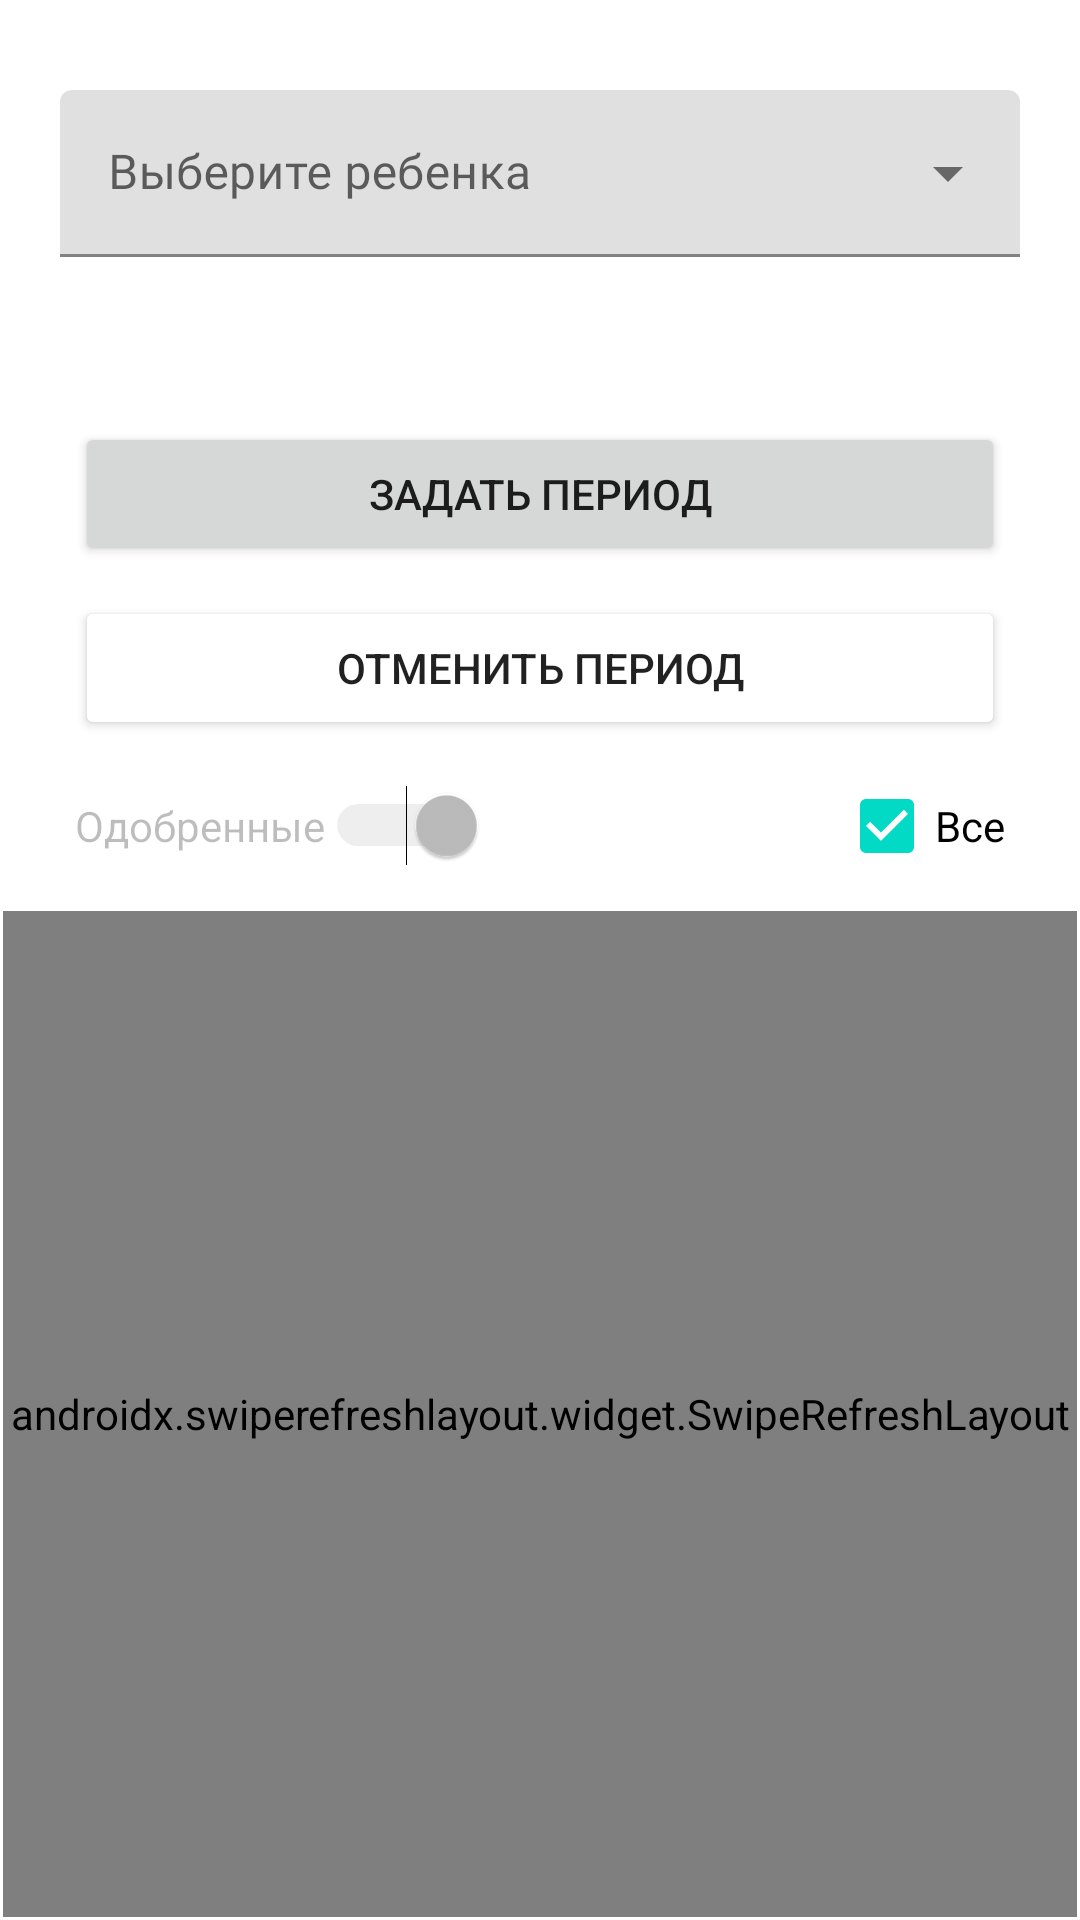

Reconstruct the res/layout file that produces this screen, plus the resources it refers to.
<!-- AndroidManifest.xml: application theme Theme.DailyExpenses -->
<!-- res/layout/fragment_parent_dashboard.xml -->
<?xml version="1.0" encoding="utf-8"?>
<androidx.constraintlayout.widget.ConstraintLayout
    xmlns:android="http://schemas.android.com/apk/res/android"
    xmlns:app="http://schemas.android.com/apk/res-auto"
    android:layout_width="match_parent"
    android:layout_height="match_parent"
    xmlns:tools="http://schemas.android.com/tools"
    tools:context=".ui.main.tabs.parent.ParentDashboardFragment">

    <com.google.android.material.textfield.TextInputLayout
        android:id="@+id/ChildrenInputLayout"
        style="@style/Widget.MaterialComponents.TextInputLayout.FilledBox.ExposedDropdownMenu"
        android:layout_width="0dp"
        android:layout_height="wrap_content"
        android:layout_marginStart="20dp"
        android:layout_marginTop="30dp"
        android:layout_marginEnd="20dp"
        android:hint="Выберите ребенка"
        app:layout_constraintEnd_toEndOf="parent"
        app:layout_constraintStart_toStartOf="parent"
        app:layout_constraintTop_toTopOf="parent">

        <AutoCompleteTextView
            android:id="@+id/actvChildrenToChoose"
            android:layout_width="match_parent"
            android:layout_height="wrap_content"
            android:fontFamily="@font/allerta" />

    </com.google.android.material.textfield.TextInputLayout>

    <Button
        android:id="@+id/btnChoosePeriod"
        android:layout_width="0dp"
        android:layout_height="wrap_content"
        android:layout_marginStart="25dp"
        android:layout_marginTop="55dp"
        android:layout_marginEnd="25dp"
        android:text="Задать период"
        app:layout_constraintEnd_toEndOf="parent"
        app:layout_constraintStart_toStartOf="parent"
        app:layout_constraintTop_toBottomOf="@+id/ChildrenInputLayout" />

    <androidx.swiperefreshlayout.widget.SwipeRefreshLayout
        android:id="@+id/swipeToRefreshParent"
        android:layout_width="0dp"
        android:layout_height="0dp"
        android:layout_marginStart="1dp"
        android:layout_marginTop="15dp"
        android:layout_marginEnd="1dp"
        android:layout_marginBottom="1dp"
        app:layout_constraintBottom_toBottomOf="parent"
        app:layout_constraintEnd_toEndOf="parent"
        app:layout_constraintStart_toStartOf="parent"
        app:layout_constraintTop_toBottomOf="@+id/switchStatus">

        <androidx.recyclerview.widget.RecyclerView
            android:id="@+id/rvChildPlans"
            android:layout_width="0dp"
            android:layout_height="0dp"
            tools:listitem="@layout/rv_item_child_plan" />

    </androidx.swiperefreshlayout.widget.SwipeRefreshLayout>

    <Switch
        android:id="@+id/switchStatus"
        android:layout_width="wrap_content"
        android:layout_height="wrap_content"
        android:layout_marginTop="15dp"
        android:checked="true"
        android:enabled="false"
        android:text="Одобренные"
        android:visibility="visible"
        app:layout_constraintStart_toStartOf="@+id/btnChoosePeriod"
        app:layout_constraintTop_toBottomOf="@+id/btnCancelPeriod" />

    <CheckBox
        android:id="@+id/cbAllChecked"
        android:layout_width="wrap_content"
        android:layout_height="wrap_content"
        android:checked="true"
        android:text="Все"
        app:layout_constraintBottom_toBottomOf="@+id/switchStatus"
        app:layout_constraintEnd_toEndOf="@+id/btnChoosePeriod"
        app:layout_constraintTop_toTopOf="@+id/switchStatus" />

    <TextView
        android:id="@+id/tvDateRangeParent"
        android:layout_width="0dp"
        android:layout_height="wrap_content"
        android:textAlignment="center"
        android:textColor="@color/black"
        android:textSize="18sp"
        app:layout_constraintBottom_toTopOf="@+id/btnChoosePeriod"
        app:layout_constraintEnd_toEndOf="@+id/ChildrenInputLayout"
        app:layout_constraintStart_toStartOf="@+id/ChildrenInputLayout"
        app:layout_constraintTop_toBottomOf="@+id/ChildrenInputLayout" />

    <Button
        android:id="@+id/btnCancelPeriod"
        android:layout_width="0dp"
        android:layout_height="wrap_content"
        android:layout_marginTop="10dp"
        android:backgroundTint="@color/color4"
        android:text="Отменить период"
        app:layout_constraintEnd_toEndOf="@+id/btnChoosePeriod"
        app:layout_constraintStart_toStartOf="@+id/btnChoosePeriod"
        app:layout_constraintTop_toBottomOf="@+id/btnChoosePeriod" />
</androidx.constraintlayout.widget.ConstraintLayout>
<!-- res/layout/rv_item_child_plan.xml (included above) -->
<?xml version="1.0" encoding="utf-8"?>
<androidx.constraintlayout.widget.ConstraintLayout xmlns:android="http://schemas.android.com/apk/res/android"
    xmlns:app="http://schemas.android.com/apk/res-auto"
    xmlns:tools="http://schemas.android.com/tools"
    android:layout_width="match_parent"
    android:layout_height="wrap_content">

    <TextView
        android:id="@+id/tvPlanCat"
        android:layout_width="wrap_content"
        android:layout_height="wrap_content"
        android:layout_marginStart="20dp"
        android:layout_marginTop="20dp"
        android:fontFamily="@font/allerta"
        android:text="Кафе"
        android:textColor="@color/color3"
        android:textSize="16sp"
        app:layout_constraintStart_toStartOf="parent"
        app:layout_constraintTop_toTopOf="parent" />

    <TextView
        android:id="@+id/tvPlanItemName"
        android:layout_width="wrap_content"
        android:layout_height="wrap_content"
        android:layout_marginTop="17dp"
        android:fontFamily="@font/allerta"
        android:text="McDonalds"
        android:textColor="@color/color2"
        android:textSize="18sp"
        app:layout_constraintStart_toStartOf="@+id/tvPlanCat"
        app:layout_constraintTop_toBottomOf="@+id/tvPlanCat" />

    <TextView
        android:id="@+id/tvPlanItemPrice"
        android:layout_width="wrap_content"
        android:layout_height="wrap_content"
        android:layout_marginEnd="20dp"
        android:fontFamily="@font/allerta"
        android:text="250 р"
        android:textColor="@color/color2"
        android:textSize="18sp"
        app:layout_constraintBottom_toBottomOf="@+id/tvPlanItemName"
        app:layout_constraintEnd_toEndOf="parent"
        app:layout_constraintTop_toTopOf="@+id/tvPlanItemName" />

    <Button
        android:id="@+id/btnConfirmPlanItem"
        android:layout_width="0dp"
        android:layout_height="40dp"
        android:layout_marginTop="10dp"
        android:layout_marginEnd="10dp"
        android:layout_marginBottom="10dp"
        android:text="Одобрить"
        app:layout_constraintBottom_toBottomOf="parent"
        app:layout_constraintEnd_toStartOf="@+id/guideline2"
        app:layout_constraintStart_toStartOf="@+id/tvPlanItemName"
        app:layout_constraintTop_toBottomOf="@+id/tvPlanItemName" />

    <TextView
        android:id="@+id/tvPlanItemDate"
        android:layout_width="wrap_content"
        android:layout_height="wrap_content"
        android:text="28/03/2022"
        android:textColor="@color/color2"
        android:textStyle="italic"
        app:layout_constraintEnd_toEndOf="@+id/tvPlanItemPrice"
        app:layout_constraintTop_toTopOf="@+id/tvPlanCat" />

    <Button
        android:id="@+id/btnRejectPlanItem"
        android:layout_width="0dp"
        android:layout_height="40dp"
        android:layout_marginStart="10dp"
        android:backgroundTint="@color/color4"
        android:text="Отклонить"
        app:layout_constraintBottom_toBottomOf="@+id/btnConfirmPlanItem"
        app:layout_constraintEnd_toEndOf="@+id/tvPlanItemPrice"
        app:layout_constraintHorizontal_bias="1.0"
        app:layout_constraintStart_toEndOf="@+id/btnConfirmPlanItem"
        app:layout_constraintTop_toTopOf="@+id/btnConfirmPlanItem"
        app:layout_constraintVertical_bias="0.0" />

    <androidx.constraintlayout.widget.Guideline
        android:id="@+id/guideline2"
        android:layout_width="wrap_content"
        android:layout_height="wrap_content"
        android:orientation="vertical"
        app:layout_constraintGuide_percent="0.5" />

    <ImageView
        android:id="@+id/imgvStatus"
        android:layout_width="wrap_content"
        android:layout_height="wrap_content"
        android:layout_marginEnd="20dp"
        app:layout_constraintBottom_toBottomOf="@+id/tvPlanItemDate"
        app:layout_constraintEnd_toStartOf="@+id/tvPlanItemDate"
        app:layout_constraintTop_toTopOf="@+id/tvPlanItemDate"
        app:srcCompat="@drawable/ic_cancel" />
</androidx.constraintlayout.widget.ConstraintLayout>
<!-- resources referenced by this layout -->
<resources>
  <color name="black">#FF000000</color>
  <color name="color2">#F26D03</color>
  <color name="color3">#FE9323</color>
  <!-- drawable ic_cancel (drawable) -->
  <vector android:height="24dp" android:tint="#BC2346"
      android:viewportHeight="24" android:viewportWidth="24"
      android:width="24dp" xmlns:android="http://schemas.android.com/apk/res/android">
      <path android:fillColor="@android:color/white" android:pathData="M12,2C6.47,2 2,6.47 2,12s4.47,10 10,10 10,-4.47 10,-10S17.53,2 12,2zM17,15.59L15.59,17 12,13.41 8.41,17 7,15.59 10.59,12 7,8.41 8.41,7 12,10.59 15.59,7 17,8.41 13.41,12 17,15.59z"/>
  </vector>
  <style name="Theme.DailyExpenses" parent="Theme.MaterialComponents.DayNight.NoActionBar">
          
          <item name="colorPrimary">@color/purple_500</item>
          <item name="colorPrimaryVariant">@color/purple_700</item>
          <item name="colorOnPrimary">@color/white</item>
          
          <item name="colorSecondary">@color/teal_200</item>
          <item name="colorSecondaryVariant">@color/teal_700</item>
          <item name="colorOnSecondary">@color/black</item>
          
          <item name="android:statusBarColor" tools:targetApi="l">?attr/colorPrimaryVariant</item>
          
  
      </style>
  <color name="purple_500">#FF6200EE</color>
  <color name="purple_700">#FF3700B3</color>
  <color name="white">#FFFFFFFF</color>
  <color name="teal_200">#FF03DAC5</color>
  <color name="teal_700">#FF018786</color>
</resources>
